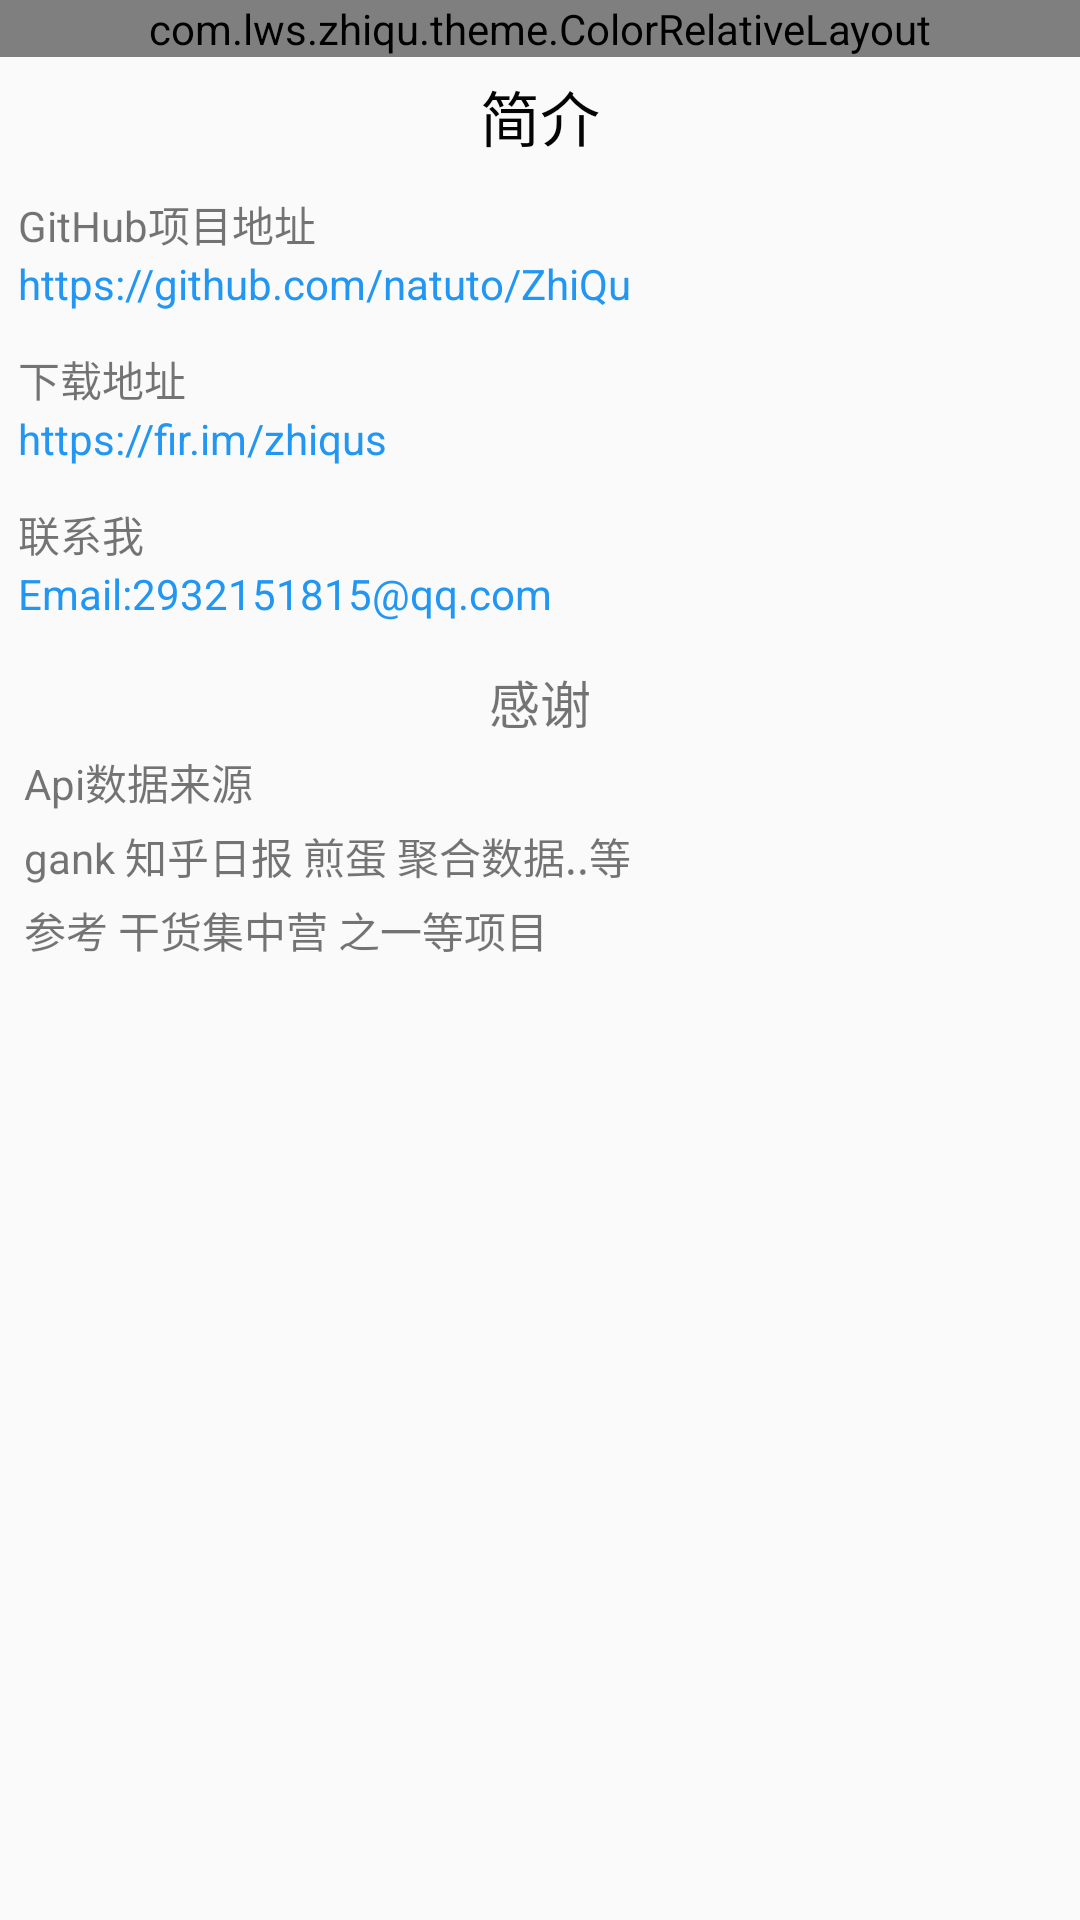

Here is an Android app screen rendered from its layout file. Give the layout XML and the strings, colors and styles it references.
<!-- AndroidManifest.xml: application theme PurpleTheme -->
<!-- res/layout/fragment_about.xml -->
<?xml version="1.0" encoding="utf-8"?>
<LinearLayout xmlns:android="http://schemas.android.com/apk/res/android"
              android:orientation="vertical"
              android:layout_width="match_parent"
              android:layout_height="match_parent">
    <com.lws.zhiqu.theme.ColorRelativeLayout
        android:layout_width="match_parent"
        android:layout_height="wrap_content"
        android:background="?attr/colorPrimary">

       <RelativeLayout
           android:layout_width="match_parent"
           android:layout_height="180dp"
           >
           <de.hdodenhof.circleimageview.CircleImageView
               android:layout_width="90dp"
               android:layout_height="90dp"
               android:layout_centerInParent="true"
               android:src="@drawable/head_image"/>

       </RelativeLayout>
    </com.lws.zhiqu.theme.ColorRelativeLayout>
    <TextView
        android:layout_width="match_parent"
        android:layout_height="wrap_content"
        android:gravity="center_horizontal"
        android:text="简介"
        android:textSize="20sp"
        android:textColor="@color/black"
        android:layout_margin="5dp"
        />
    <LinearLayout
        android:layout_margin="6dp"
        android:layout_width="match_parent"
        android:layout_height="wrap_content"
        android:orientation="vertical">
        <TextView
            android:layout_width="match_parent"
            android:layout_height="wrap_content"
            android:text="GitHub项目地址"
            />
        <TextView
            android:layout_width="match_parent"
            android:layout_height="wrap_content"
            android:id="@+id/tv_github"
            android:text="https://github.com/natuto/ZhiQu"
            android:textColor="@color/colorBluePrimary"/>
    </LinearLayout>
    <LinearLayout
        android:layout_margin="6dp"
        android:layout_width="match_parent"
        android:layout_height="wrap_content"
        android:orientation="vertical">
        <TextView
            android:layout_width="match_parent"
            android:layout_height="wrap_content"
            android:text="下载地址"
            />
        <TextView
            android:layout_width="match_parent"
            android:layout_height="wrap_content"
            android:id="@+id/tv_download"
            android:text="https://fir.im/zhiqus"
            android:textColor="@color/colorBluePrimary"/>
    </LinearLayout>
    <LinearLayout
        android:layout_margin="6dp"
        android:layout_width="match_parent"
        android:layout_height="wrap_content"
        android:orientation="vertical">
        <TextView
            android:layout_width="match_parent"
            android:layout_height="wrap_content"
            android:text="联系我"
            />
        <TextView
            android:layout_width="match_parent"
            android:layout_height="wrap_content"
            android:text="Email:2932151815@qq.com"
            android:textColor="@color/colorBluePrimary"/>
    </LinearLayout>
    <LinearLayout
        android:layout_margin="6dp"
        android:layout_width="match_parent"
        android:layout_height="wrap_content"
        android:orientation="vertical">
        <TextView
            android:layout_width="match_parent"
            android:layout_height="wrap_content"
            android:text="感谢"
            android:layout_margin="2dp"
            android:textSize="17sp"
            android:gravity="center_horizontal"
            />
        <TextView
            android:layout_width="match_parent"
            android:layout_height="wrap_content"
            android:text="Api数据来源"
            android:layout_margin="2dp"
            />
        <TextView
            android:layout_width="match_parent"
            android:layout_height="wrap_content"
            android:layout_margin="2dp"
            android:text="gank 知乎日报 煎蛋 聚合数据..等"
            />
        <TextView
            android:layout_width="match_parent"
            android:layout_height="wrap_content"
            android:layout_margin="2dp"
            android:text="参考 干货集中营 之一等项目"
            />

    </LinearLayout>




</LinearLayout>
<!-- resources referenced by this layout -->
<resources>
  <color name="black">#040404</color>
  <color name="colorBluePrimary">#2196F3</color>
  <!-- drawable head_image: jpg bitmap (drawable-xhdpi, 80889 bytes) -->
  <style name="PurpleTheme" parent="AppTheme">
          <item name="colorPrimary">@color/colorPurplePrimary</item>
          <item name="colorPrimaryDark">@color/colorPurplePrimaryDark</item>
          <item name="colorAccent">@color/colorPurplePrimaryDark</item>
          <item name="menuBackground">@drawable/purple_background</item>
     
      </style>
  <style name="AppTheme" parent="Theme.AppCompat.Light.NoActionBar">
  
  
      </style>
  <color name="colorPurplePrimary">#9c27b0</color>
  <color name="colorPurplePrimaryDark">#7B1FA2</color>
</resources>
